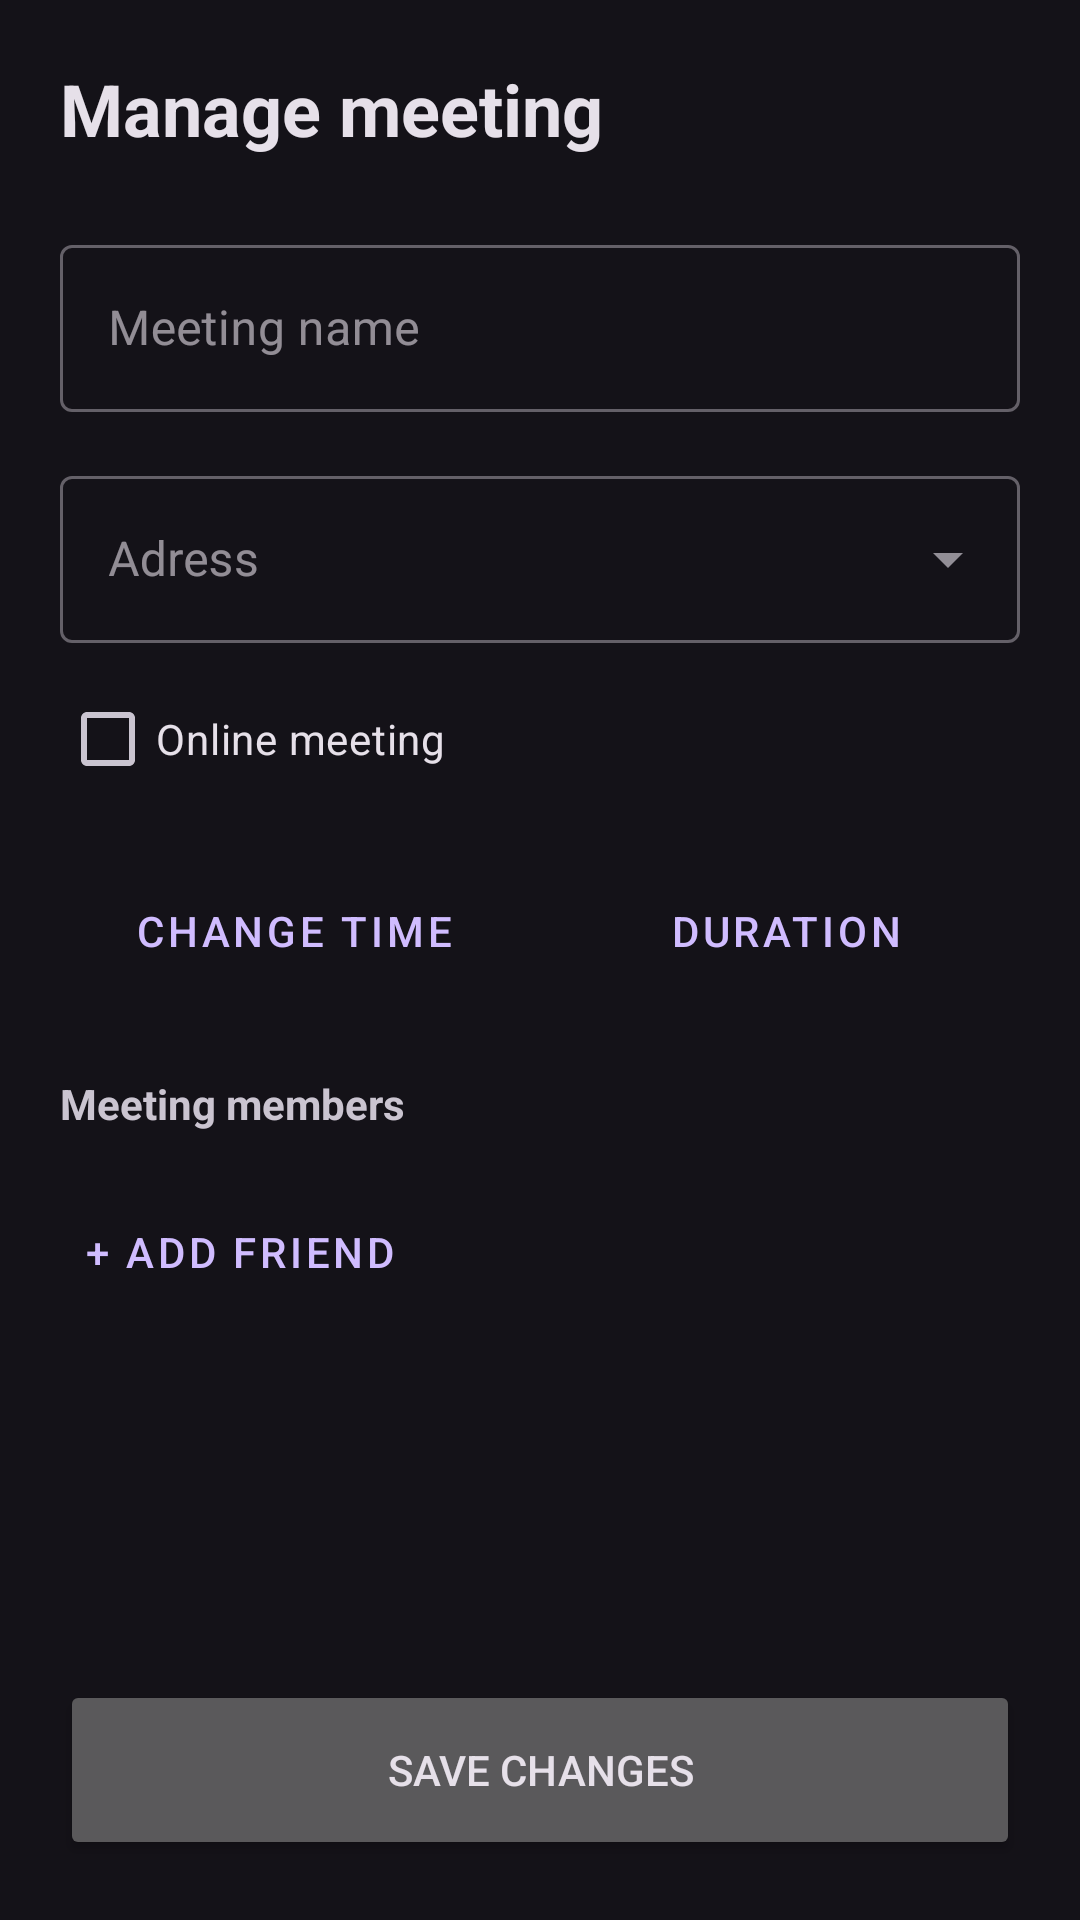

Write the Android layout XML for this screen, with the resource values it uses.
<!-- AndroidManifest.xml: application theme Theme.SmartCalendar -->
<!-- res/layout/fragment_meeting_management.xml -->
<?xml version="1.0" encoding="utf-8"?>
<androidx.core.widget.NestedScrollView xmlns:android="http://schemas.android.com/apk/res/android"
    xmlns:app="http://schemas.android.com/apk/res-auto"
    android:layout_width="match_parent"
    android:layout_height="match_parent"
    android:fillViewport="true">

    <LinearLayout
        android:layout_width="match_parent"
        android:layout_height="wrap_content"
        android:orientation="vertical"
        android:padding="20dp">

        <TextView
            android:layout_width="wrap_content"
            android:layout_height="wrap_content"
            android:text="@string/meeting_management_manage"
            android:textSize="24sp"
            android:textStyle="bold"
            android:textColor="?attr/colorOnSurface"
            android:layout_marginBottom="24dp" />

        <com.google.android.material.textfield.TextInputLayout
            android:layout_width="match_parent"
            android:layout_height="wrap_content"
            android:hint="@string/meeting_detail_name"
            style="@style/Widget.MaterialComponents.TextInputLayout.OutlinedBox"
            android:layout_marginBottom="16dp">
            <com.google.android.material.textfield.TextInputEditText
                android:id="@+id/et_edit_name"
                android:layout_width="match_parent"
                android:layout_height="wrap_content" />
        </com.google.android.material.textfield.TextInputLayout>

        <com.google.android.material.textfield.TextInputLayout
            android:layout_width="match_parent"
            android:layout_height="wrap_content"
            android:hint="@string/meeting_management_adress"
            style="@style/Widget.MaterialComponents.TextInputLayout.OutlinedBox.ExposedDropdownMenu"
            android:layout_marginBottom="8dp">
            <AutoCompleteTextView
                android:id="@+id/et_edit_address"
                android:layout_width="match_parent"
                android:layout_height="wrap_content"
                android:inputType="text"
                android:completionThreshold="3" />
        </com.google.android.material.textfield.TextInputLayout>

        <com.google.android.material.checkbox.MaterialCheckBox
            android:id="@+id/cb_online"
            android:layout_width="wrap_content"
            android:layout_height="wrap_content"
            android:text="Online meeting"
            android:layout_marginBottom="16dp" />

        <LinearLayout
            android:layout_width="match_parent"
            android:layout_height="wrap_content"
            android:orientation="horizontal"
            android:layout_marginBottom="24dp">

            <Button
                android:id="@+id/btn_change_time"
                style="@style/Widget.MaterialComponents.Button.OutlinedButton"
                android:layout_width="0dp"
                android:layout_height="wrap_content"
                android:layout_weight="1"
                android:text="@string/meeting_management_change_time"
                android:layout_marginEnd="8dp" />

            <Button
                android:id="@+id/btn_change_duration"
                style="@style/Widget.MaterialComponents.Button.OutlinedButton"
                android:layout_width="0dp"
                android:layout_height="wrap_content"
                android:layout_weight="1"
                android:text="@string/duration" />
        </LinearLayout>

        <TextView
            android:layout_width="wrap_content"
            android:layout_height="wrap_content"
            android:text="@string/meeting_members"
            android:textStyle="bold"
            android:layout_marginBottom="8dp" />

        <com.google.android.material.chip.ChipGroup
            android:id="@+id/cg_members"
            android:layout_width="match_parent"
            android:layout_height="wrap_content"
            android:layout_marginBottom="8dp"
            app:chipSpacingVertical="4dp" />

        <Button
            android:id="@+id/btn_add_member"
            style="@style/Widget.MaterialComponents.Button.TextButton"
            android:layout_width="wrap_content"
            android:layout_height="wrap_content"
            android:text="@string/meeting_management_add_friend"
            android:layout_marginBottom="32dp" />

        <View
            android:layout_width="match_parent"
            android:layout_height="0dp"
            android:layout_weight="1" />

        <Button
            android:id="@+id/btn_save_changes"
            android:layout_width="match_parent"
            android:layout_height="60dp"
            android:text="@string/save_changes"
            app:cornerRadius="12dp" />

    </LinearLayout>
</androidx.core.widget.NestedScrollView>
<!-- resources referenced by this layout -->
<resources>
  <string name="duration">Duration</string>
  <string name="meeting_detail_name">Meeting name</string>
  <string name="meeting_management_add_friend">+ Add friend</string>
  <string name="meeting_management_adress">Adress</string>
  <string name="meeting_management_change_time">Change time</string>
  <string name="meeting_management_manage">Manage meeting</string>
  <string name="meeting_members">Meeting members</string>
  <string name="save_changes">Save changes</string>
  <style name="Theme.SmartCalendar" parent="Base.Theme.SmartCalendar" />
  <style name="Base.Theme.SmartCalendar" parent="Theme.Material3.Dark.NoActionBar">
          
          
      </style>
</resources>
